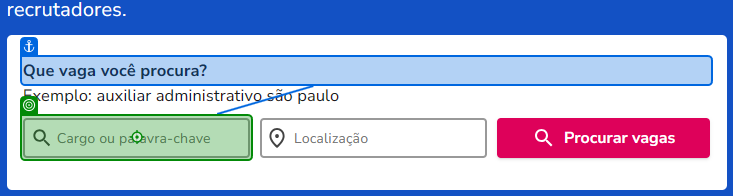
Task: Ao realizar o webscrapping das vagas, armazenar o máximo possível de informação em um formato de dataset
Workflow: Main

Step 1: type [varStrBusca] into 'Que vaga você procura?'

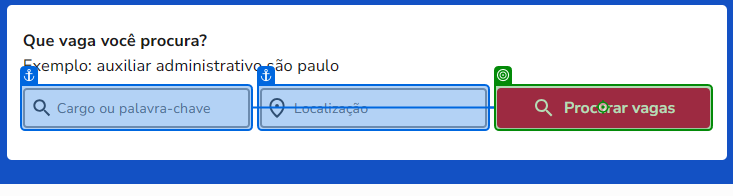
Step 2: click on 'Procurar vagas'

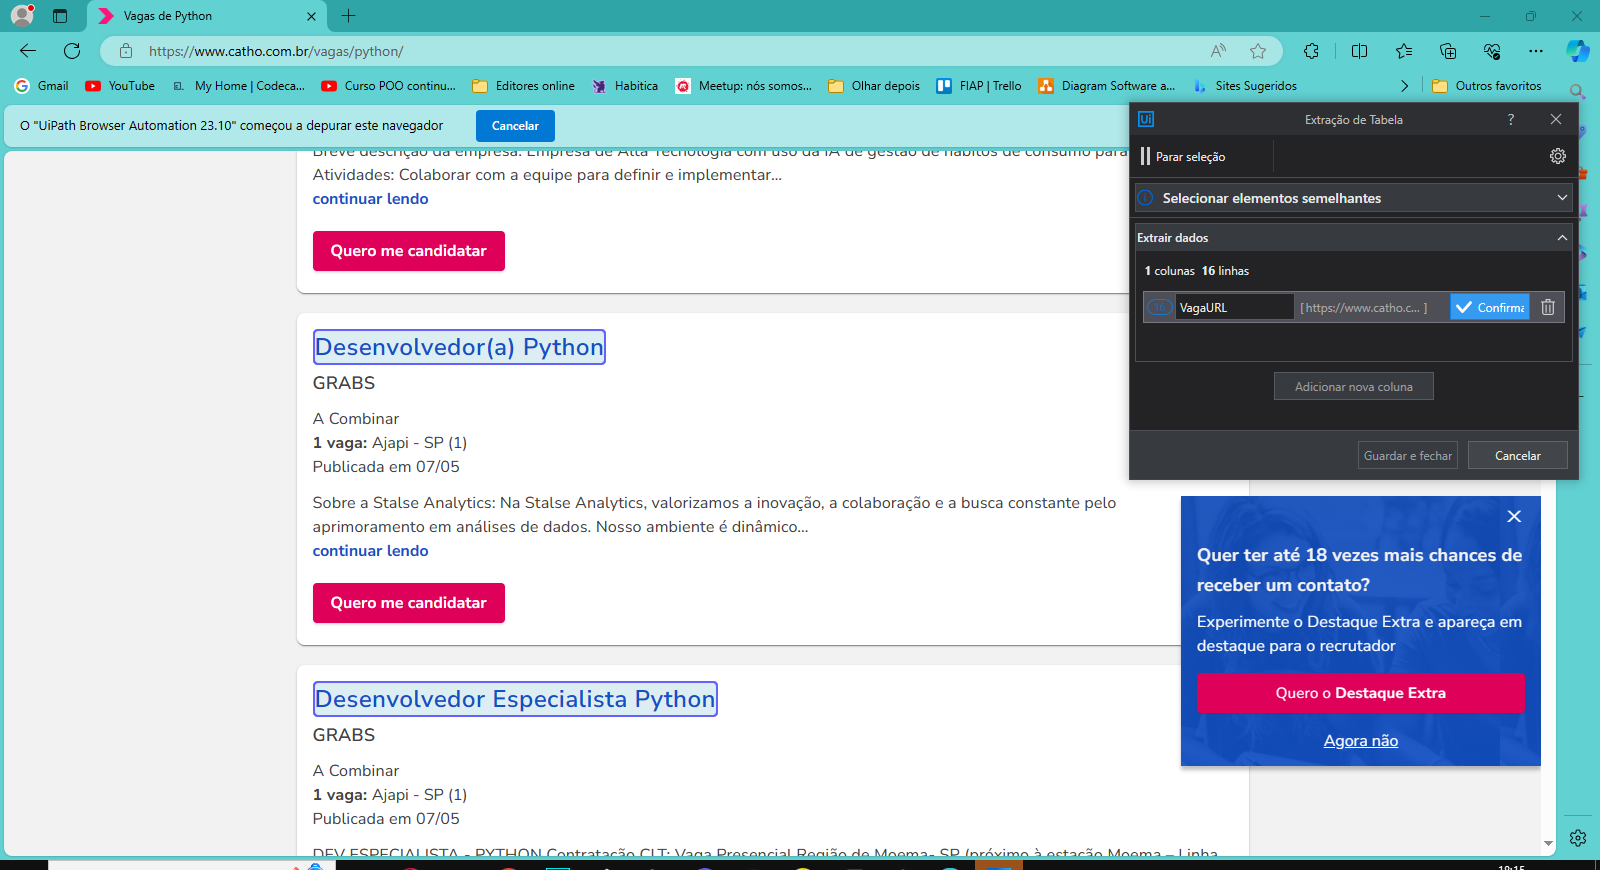
Step 3: get-text

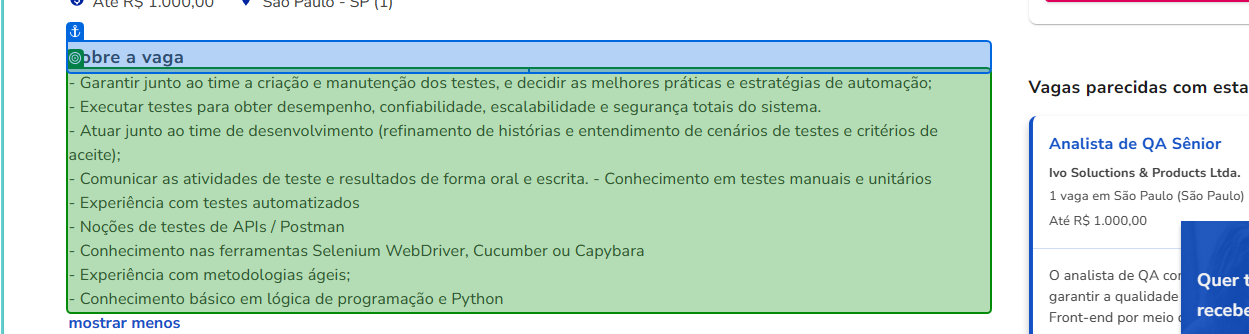
Step 4: get-text from 'Sobre a vaga'

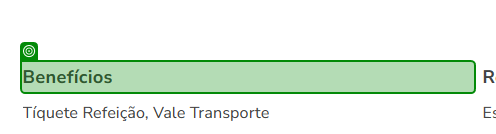
Step 5: check 'Benefícios'

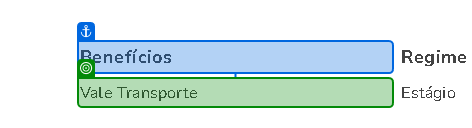
Step 6: get-text from 'Benefícios'

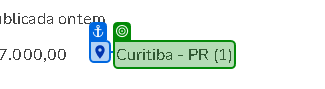
Step 7: get-text

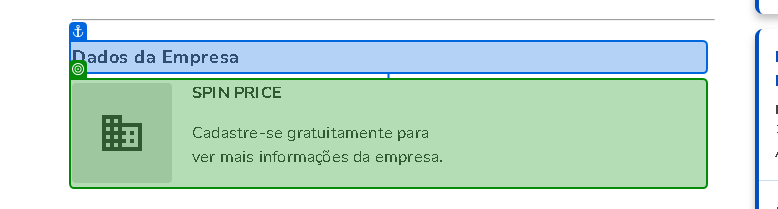
Step 8: get-text from 'Dados da Empresa'

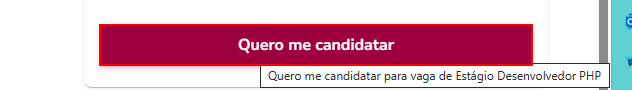
Step 9: Find Element 'BUTTON' on the button

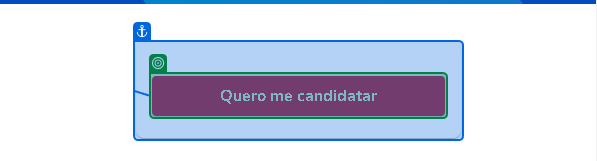
Step 10: get-text from 'Quero me candidatar'